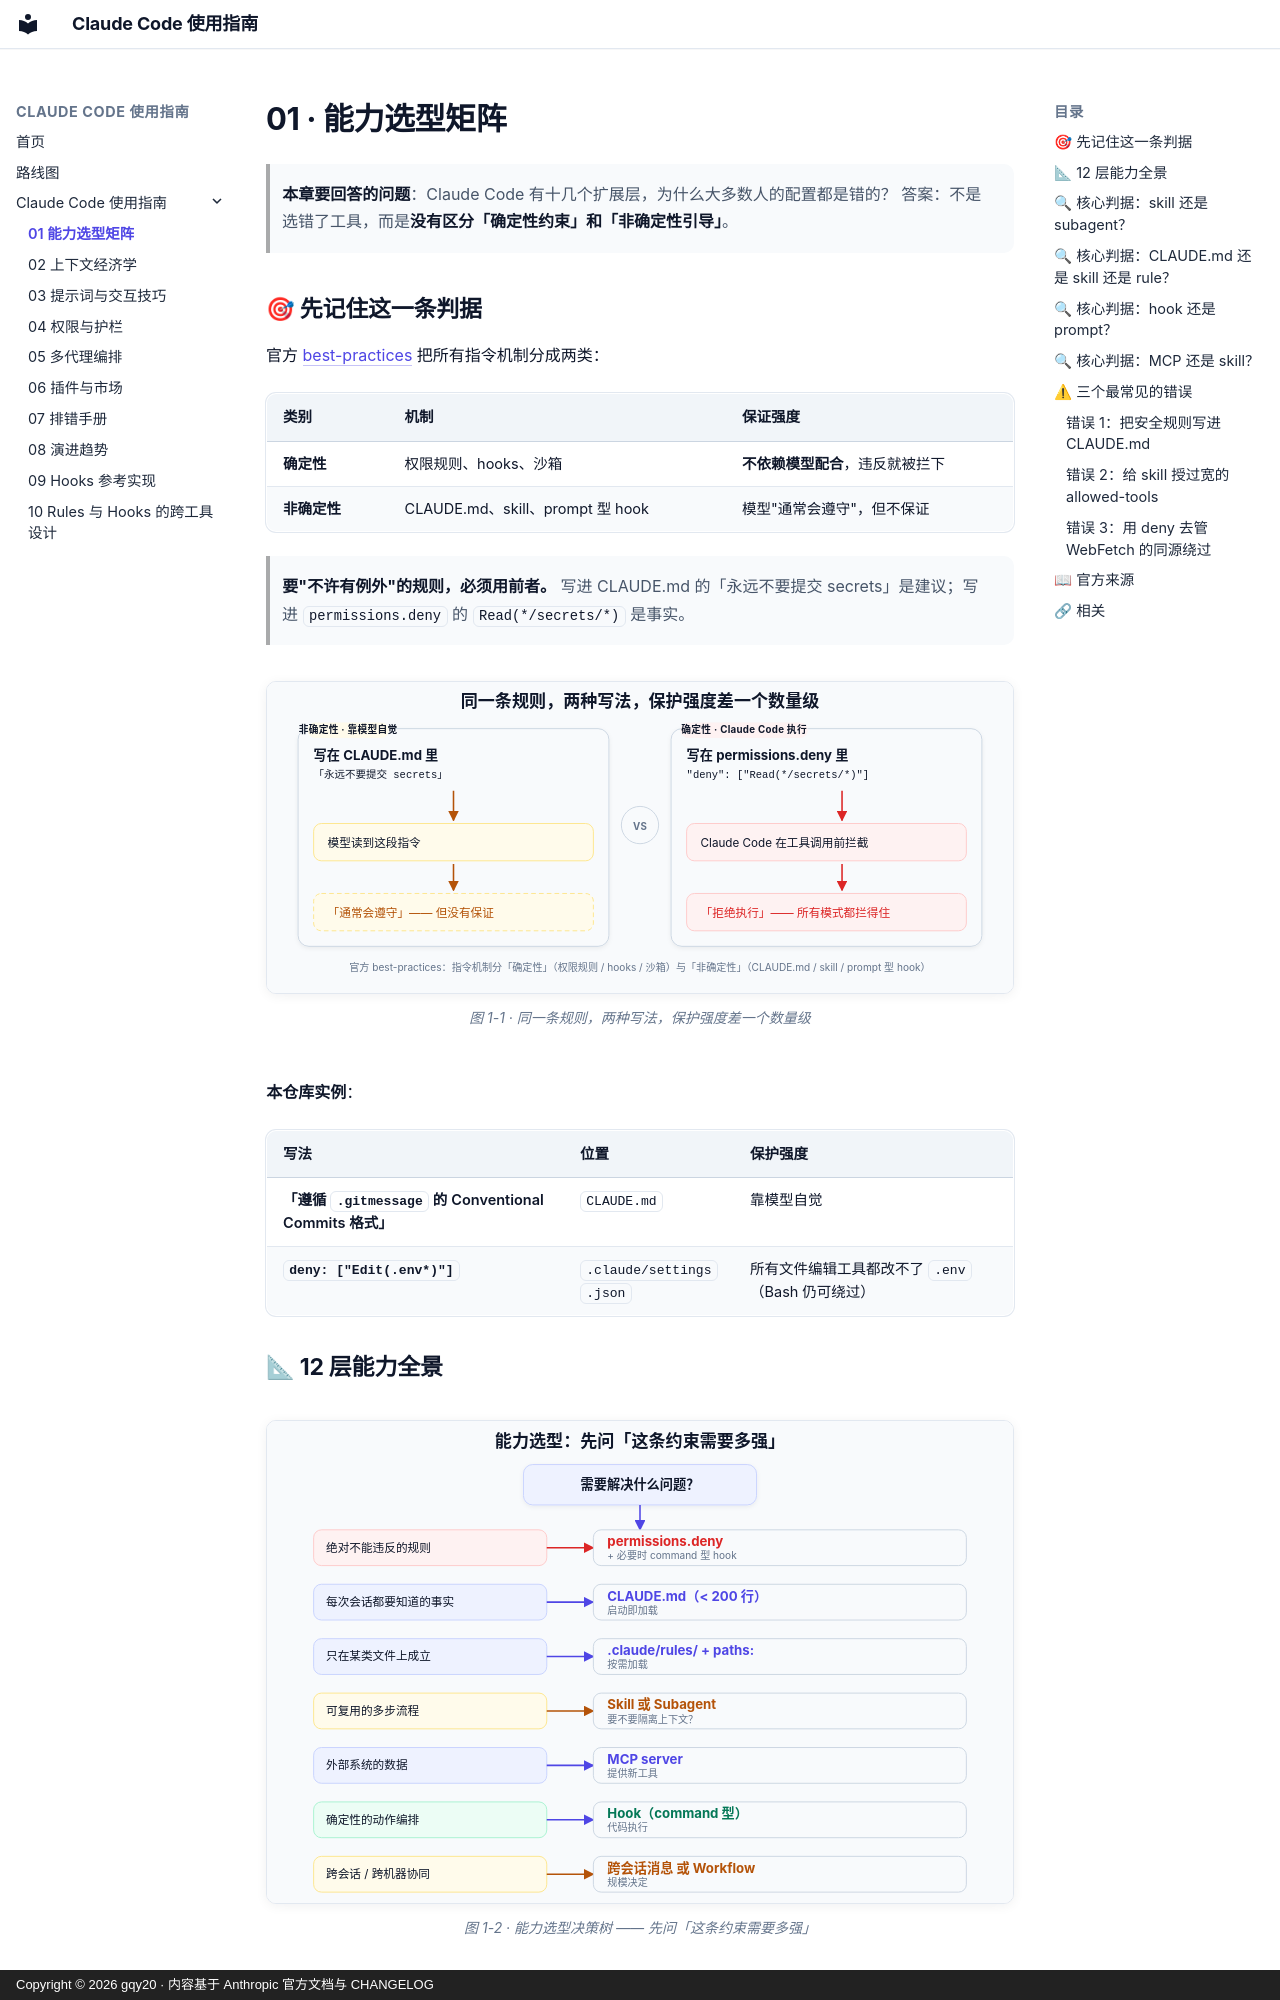

repository: gqy20/cc_plugins · page: cc-guide/01-能力选型矩阵/index.html · generator: mkdocs · copyright: Copyright © 2026 gqy20 · 内容基于 Anthropic 官方文档与 CHANGELOG

# 01 · 能力选型矩阵

> **本章要回答的问题**：Claude Code 有十几个扩展层，为什么大多数人的配置都是错的？
> 答案：不是选错了工具，而是**没有区分「确定性约束」和「非确定性引导」**。


## 🎯 先记住这一条判据

官方 [best-practices](https://code.claude.com/docs/en/best-practices) 把所有指令机制分成两类：

| 类别 | 机制 | 保证强度 |
|------|------|---------|
| **确定性** | 权限规则、hooks、沙箱 | **不依赖模型配合**，违反就被拦下 |
| **非确定性** | CLAUDE.md、skill、prompt 型 hook | 模型"通常会遵守"，但不保证 |

> **要"不许有例外"的规则，必须用前者。**
> 写进 CLAUDE.md 的「永远不要提交 secrets」是建议；写进 `permissions.deny` 的 `Read(*/secrets/*)` 是事实。

<figure>
  <img src="../assets/fig-determinism.svg" alt="同一规则两种写法的强度对比：写在 CLAUDE.md 里模型只是通常会遵守，写在 permissions.deny 里 Claude Code 直接拦截">
  <figcaption>图 1-1 · 同一条规则，两种写法，保护强度差一个数量级</figcaption>
</figure>

**本仓库实例**：

| 写法 | 位置 | 保护强度 |
|------|------|---------|
| 「遵循 `.gitmessage` 的 Conventional Commits 格式」 | `CLAUDE.md` | 靠模型自觉 |
| `deny: ["Edit(.env*)"]` | `.claude/settings.json` | 所有文件编辑工具都改不了 `.env`（Bash 仍可绕过） |
